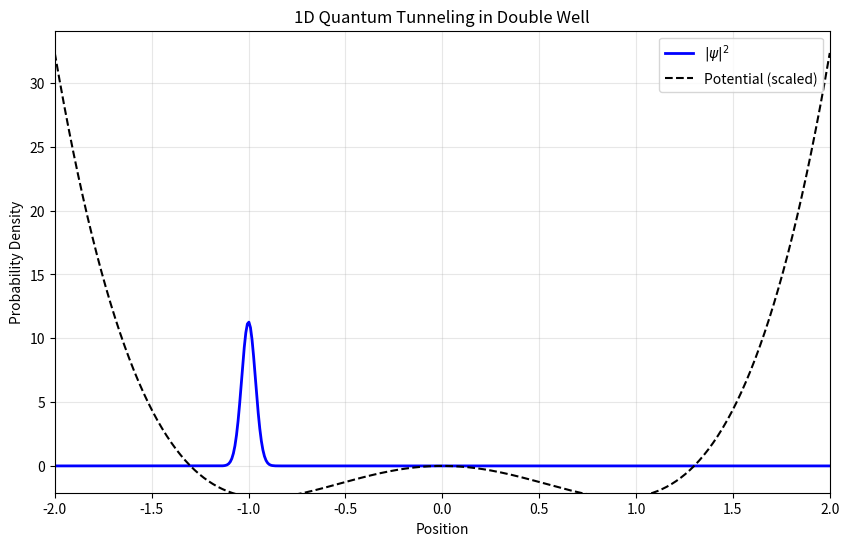

Here is the Python script that generated this plot: (Note: this script raises an exception after producing the figure.)
"""
1D and 2D simulation of quantum tunneling in double-well potentials
using the Split-Operator Method with Fast Fourier Transforms.

[redacted]
Date: March 2025
"""

import numpy as np
import matplotlib.pyplot as plt
from matplotlib.animation import FuncAnimation, FFMpegWriter
from mpl_toolkits.mplot3d import Axes3D
import os

# Physical constants
hbar = 1.0  # Reduced Planck's constant
m = 1.0  # Mass of the particle


def initialize_1d_system(L=4.0, N=500, dt=0.001, T_total=0.5):
    """Initialize 1D double-well system"""
    dx = L / (N - 1)
    x = np.linspace(-L / 2, L / 2, N)
    steps = int(T_total / dt)

    # Double-well potential
    V0 = 4000.0
    a = 1.3
    V = V0 * (x**4 / a**4 - x**2 / a**2)

    # Wave vector for FFT
    k = 2 * np.pi * np.fft.fftfreq(N, d=dx)

    # Initial wave packet (left well)
    x0 = -1.0
    sigma = 0.05
    k0 = 5.0
    psi = np.exp(-((x - x0) ** 2) / (2 * sigma**2)) * np.exp(1j * k0 * x)
    psi /= np.sqrt(np.sum(np.abs(psi) ** 2) * dx)  # Normalize

    return x, k, psi, V, dt, steps


def initialize_2d_system(L=4.0, N=500, dt=0.001, T_total=0.5):
    """Initialize 2D double-well system"""
    dx = L / (N - 1)
    x = y = np.linspace(-L / 2, L / 2, N)
    X, Y = np.meshgrid(x, y)
    steps = int(T_total / dt)

    # 2D Double-well potential
    V0 = 4000.0
    a = 1.3
    V = V0 * (X**4 / a**4 - X**2 / a**2 + Y**4 / a**4 - Y**2 / a**2)

    # Wave vectors for FFT
    kx = ky = 2 * np.pi * np.fft.fftfreq(N, d=dx)
    Kx, Ky = np.meshgrid(kx, ky)

    # Initial wave packet (left well)
    x0, y0 = -1.0, 0.0
    sigma_x = sigma_y = 0.05
    k0x, k0y = 5.0, 0.0
    psi = np.exp(
        -((X - x0) ** 2) / (2 * sigma_x**2) - (Y - y0) ** 2 / (2 * sigma_y**2)
    ) * np.exp(1j * (k0x * X + k0y * Y))
    psi /= np.sqrt(np.sum(np.abs(psi) ** 2) * dx**2)  # Normalize

    return X, Y, Kx, Ky, psi, V, dt, steps


def time_step_1d(psi, V, k, dt):
    """1D time evolution using split-operator method"""
    psi = np.exp(-0.5j * V * dt / hbar) * psi
    psi_k = np.fft.fft(psi)
    psi_k *= np.exp(-0.5j * hbar * k**2 * dt / m)
    psi = np.fft.ifft(psi_k)
    psi = np.exp(-0.5j * V * dt / hbar) * psi
    return psi


def time_step_2d(psi, V, Kx, Ky, dt):
    """2D time evolution using split-operator method"""
    psi = np.exp(-0.5j * V * dt / hbar) * psi
    psi_k = np.fft.fft2(psi)
    psi_k *= np.exp(-0.5j * hbar * (Kx**2 + Ky**2) * dt / m)
    psi = np.fft.ifft2(psi_k)
    psi = np.exp(-0.5j * V * dt / hbar) * psi
    return psi


def run_1d_double_well_simulation():
    """Run and visualize 1D tunneling simulation"""
    x, k, psi, V, dt, steps = initialize_1d_system()

    # Setup plot
    fig, ax = plt.subplots(figsize=(10, 6))
    (line,) = ax.plot(x, np.abs(psi) ** 2, "b-", lw=2, label="$|\psi|^2$")
    (pot_line,) = ax.plot(x, V / 400, "k--", label="Potential (scaled)")
    ax.set_xlim(-2, 2)
    ax.set_ylim(-2.10)
    ax.set_title("1D Quantum Tunneling in Double Well")
    ax.set_xlabel("Position")
    ax.set_ylabel("Probability Density")
    ax.legend()
    ax.grid(True, alpha=0.3)

    def animate(i):
        nonlocal psi
        psi = time_step_1d(psi, V, k, dt)
        line.set_ydata(np.abs(psi) ** 2)
        return line, pot_line

    # Save animation
    output_dir = os.path.join(
        os.path.abspath(os.path.join(os.path.dirname(__file__), "../../..")),
        "results",
        "split_operator_1D_results",
    )
    os.makedirs(output_dir, exist_ok=True)
    ani = FuncAnimation(fig, animate, frames=min(50, steps), interval=50, blit=True)
    ani.save(
        os.path.join(output_dir, "1D_double_well_SplitOperator.mp4"),
        writer=FFMpegWriter(fps=10, bitrate=1800),
    )
    plt.close()


def run_2d_double_well_simulation():
    """Run and visualize 2D tunneling simulation"""
    X, Y, Kx, Ky, psi, V, dt, steps = initialize_2d_system()

    # First save potential plot
    fig_pot = plt.figure(figsize=(10, 8))
    ax_pot = fig_pot.add_subplot(111, projection="3d")
    surf = ax_pot.plot_surface(X, Y, V, cmap="viridis", rstride=2, cstride=2)
    fig_pot.colorbar(surf, ax=ax_pot, label="Potential Energy")
    ax_pot.set_title("2D Double-Well Potential")
    output_dir = os.path.join(
        os.path.abspath(os.path.join(os.path.dirname(__file__), "../../..")),
        "results",
        "split_operator_2D_results",
    )

    os.makedirs(output_dir, exist_ok=True)
    plt.savefig(os.path.join(output_dir, "2D_potential.png"))
    plt.close(fig_pot)

    # Setup animation
    fig = plt.figure(figsize=(14, 6))

    # 2D Density plot
    ax1 = fig.add_subplot(121)
    im = ax1.imshow(
        np.abs(psi) ** 2, extent=[-2, 2, -2, 2], origin="lower", cmap="viridis"
    )
    plt.colorbar(im, ax=ax1, label="Probability Density")
    ax1.set_title("2D Probability Density")

    # 3D Surface plot
    ax2 = fig.add_subplot(122, projection="3d")
    surf = ax2.plot_surface(
        X, Y, np.abs(psi) ** 2, cmap="hot", rstride=2, cstride=2, alpha=0.8
    )
    ax2.set_title("3D Probability Density")

    fig.suptitle("2D Quantum Tunneling in Double Well", fontsize=14)
    plt.tight_layout()

    def animate(i):
        nonlocal psi
        psi = time_step_2d(psi, V, Kx, Ky, dt)

        # Update 2D plot
        im.set_array(np.abs(psi) ** 2)
        im.set_clim(0, np.max(np.abs(psi) ** 2))

        # Update 3D plot
        ax2.clear()
        surf = ax2.plot_surface(
            X, Y, np.abs(psi) ** 2, cmap="hot", rstride=2, cstride=2, alpha=0.8
        )
        ax2.set_zlim(0, np.max(np.abs(psi) ** 2))
        ax2.set_title("3D Probability Density")

        return im, surf

    # Save animation
    output_dir = os.path.join(
        os.path.abspath(os.path.join(os.path.dirname(__file__), "../../..")),
        "results",
        "split_operator_2D_results",
    )
    ani = FuncAnimation(fig, animate, frames=min(50, steps), interval=50, blit=True)
    ani.save(
        os.path.join(output_dir, "2D_double_well_SplitOperator.mp4"),
        writer=FFMpegWriter(fps=10, bitrate=1800),
    )
    plt.close()


if __name__ == "__main__":
    print("Running 1D simulation...")
    run_1d_double_well_simulation()

    print("Running 2D simulation...")
    run_2d_double_well_simulation()

    print("Simulations complete! Check the results directory.")
